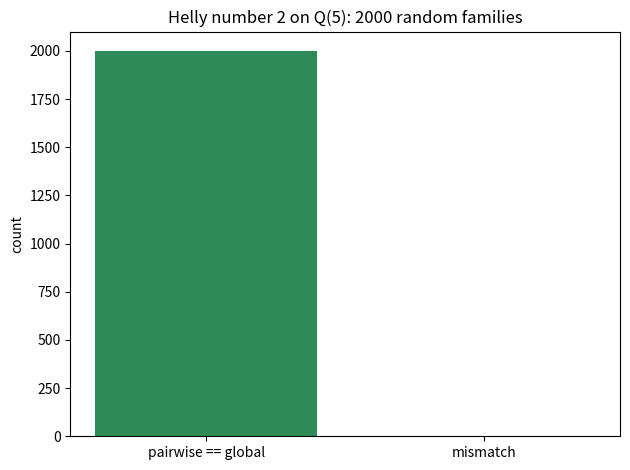

Source code (Python):
"""Bar chart: pairwise vs global feasibility agree on random families in Q(n)."""
import random
from itertools import combinations, product
import matplotlib.pyplot as plt


def all_vertices(n):
    return [frozenset(i for i, b in enumerate(bits) if b)
            for bits in product((False, True), repeat=n)]


def pairwise(n, fam, V):
    for (i, b), (j, c) in combinations(fam, 2):
        if not any((i in v) == b and (j in v) == c for v in V):
            return False
    return True


def globally(fam, V):
    return any(all((i in v) == b for i, b in fam) for v in V)


def run(n=5, trials=2000):
    V = all_vertices(n)
    agree = mismatch = 0
    for _ in range(trials):
        k = random.randint(1, 6)
        fam = [(random.randrange(n), random.random() < 0.5) for _ in range(k)]
        if pairwise(n, fam, V) == globally(fam, V):
            agree += 1
        else:
            mismatch += 1
    plt.bar(["pairwise == global", "mismatch"], [agree, mismatch],
            color=["seagreen", "crimson"])
    plt.title(f"Helly number 2 on Q({n}): {trials} random families")
    plt.ylabel("count"); plt.tight_layout()
    plt.savefig("helly_agreement.png", dpi=150)
    print("wrote helly_agreement.png; mismatches =", mismatch)


if __name__ == "__main__":
    run()
